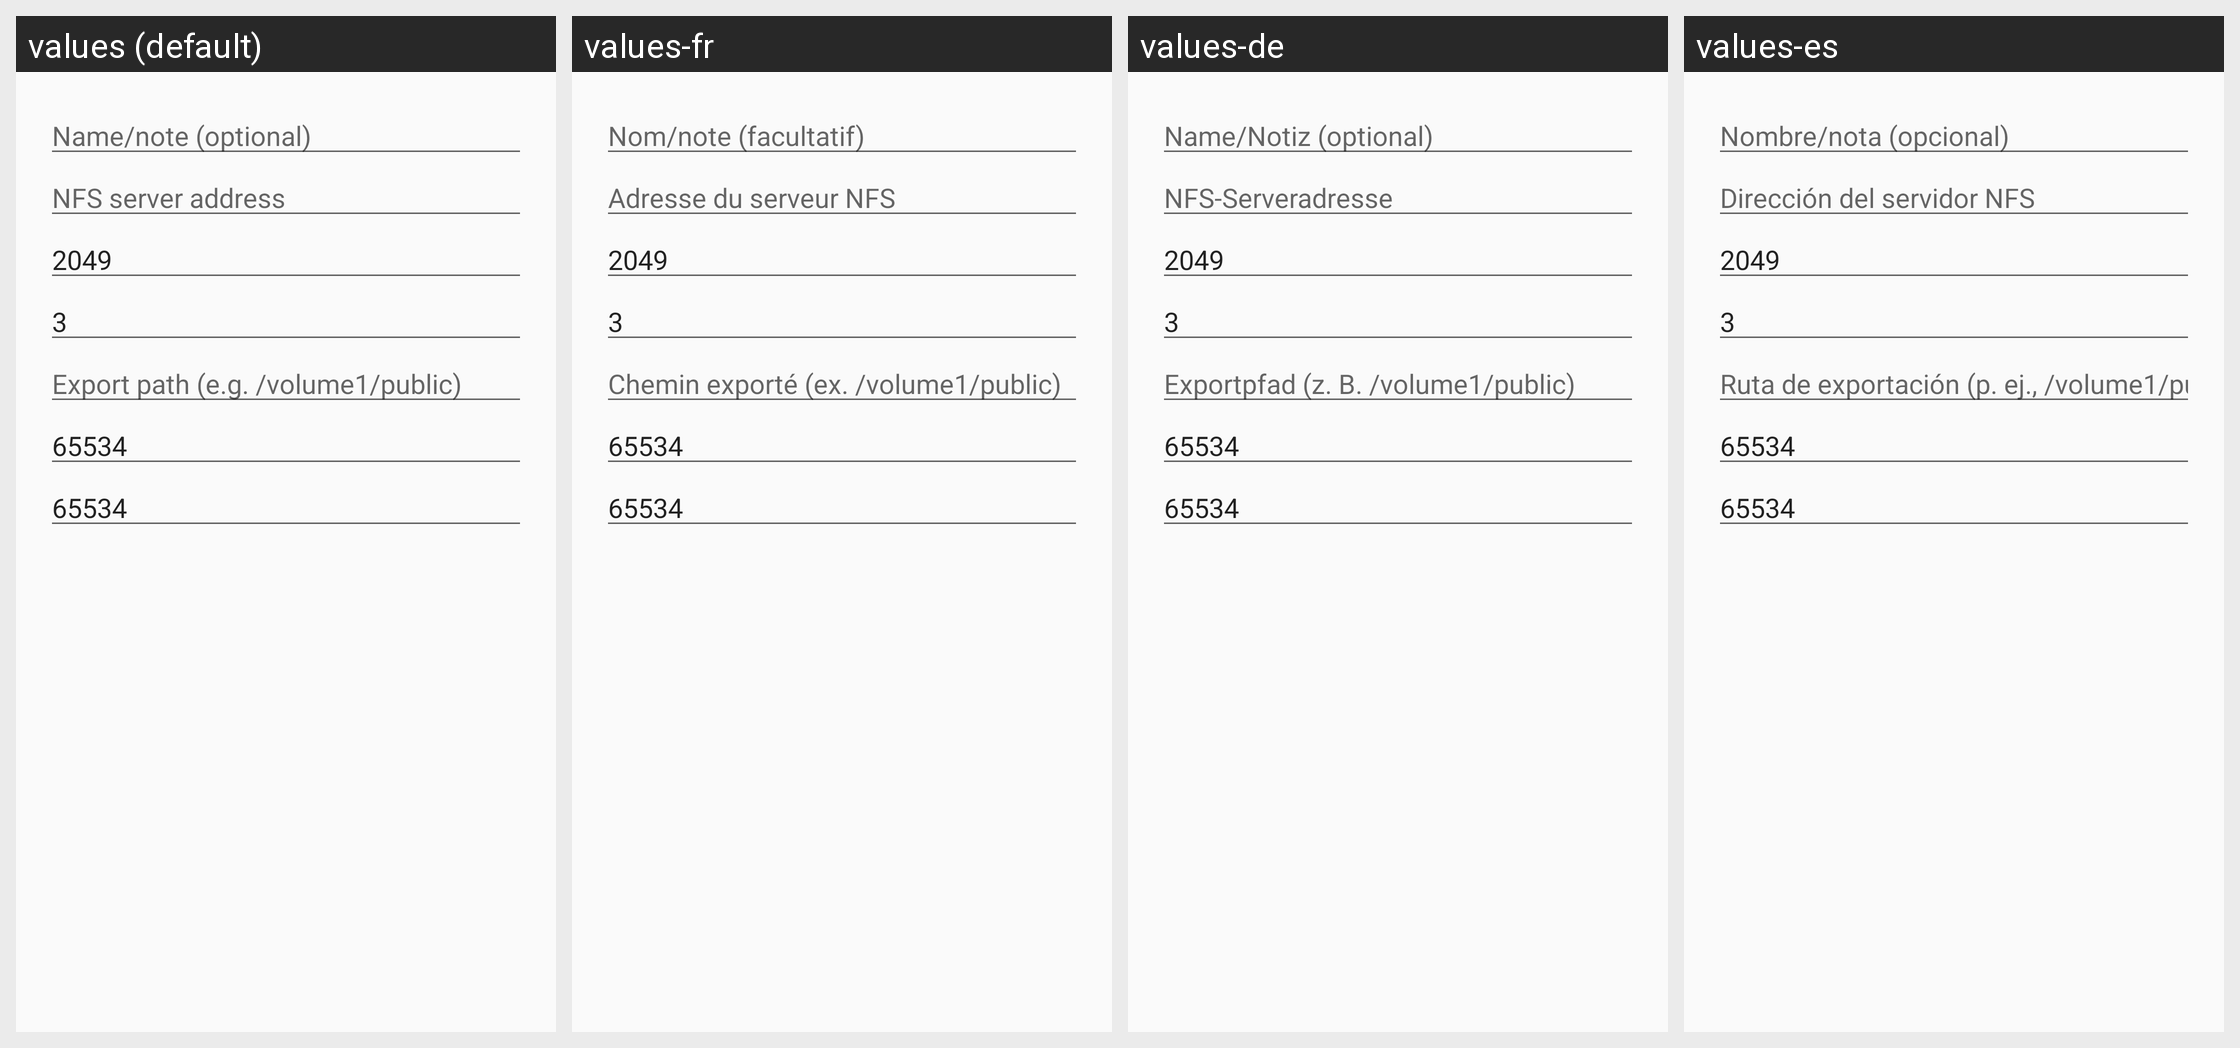

Strings drawn on this Android screen and how each of the app's shown locales translates them:
Android screen res/layout/dialog_nfs.xml rendered under 4 locales, left to right: values (default), values-fr, values-de, values-es. Device: Nexus 5 (rendered at 1080×1920; each locale shown at half size, 540×960, under a caption strip naming it); theme Theme.Twig.
Other locales in the repository, not shown: values-ar, values-hi, values-in, values-it, values-ja, values-ko, values-pt-rBR, values-ru, values-tr, values-vi, values-zh.
Strings drawn on this screen, with the default value and each locale's value (text and hints the layout hard-codes, and strings that could not be matched under every locale, appear in the picture but are not listed):

conn_name
  values: Name/note (optional)
  values-fr: Nom/note (facultatif)
  values-de: Name/Notiz (optional)
  values-es: Nombre/nota (opcional)

nfs_host
  values: NFS server address
  values-fr: Adresse du serveur NFS
  values-de: NFS-Serveradresse
  values-es: Dirección del servidor NFS

nfs_export
  values: Export path (e.g. /volume1/public)
  values-fr: Chemin exporté (ex. /volume1/public)
  values-de: Exportpfad (z. B. /volume1/public)
  values-es: Ruta de exportación (p. ej., /volume1/public)
